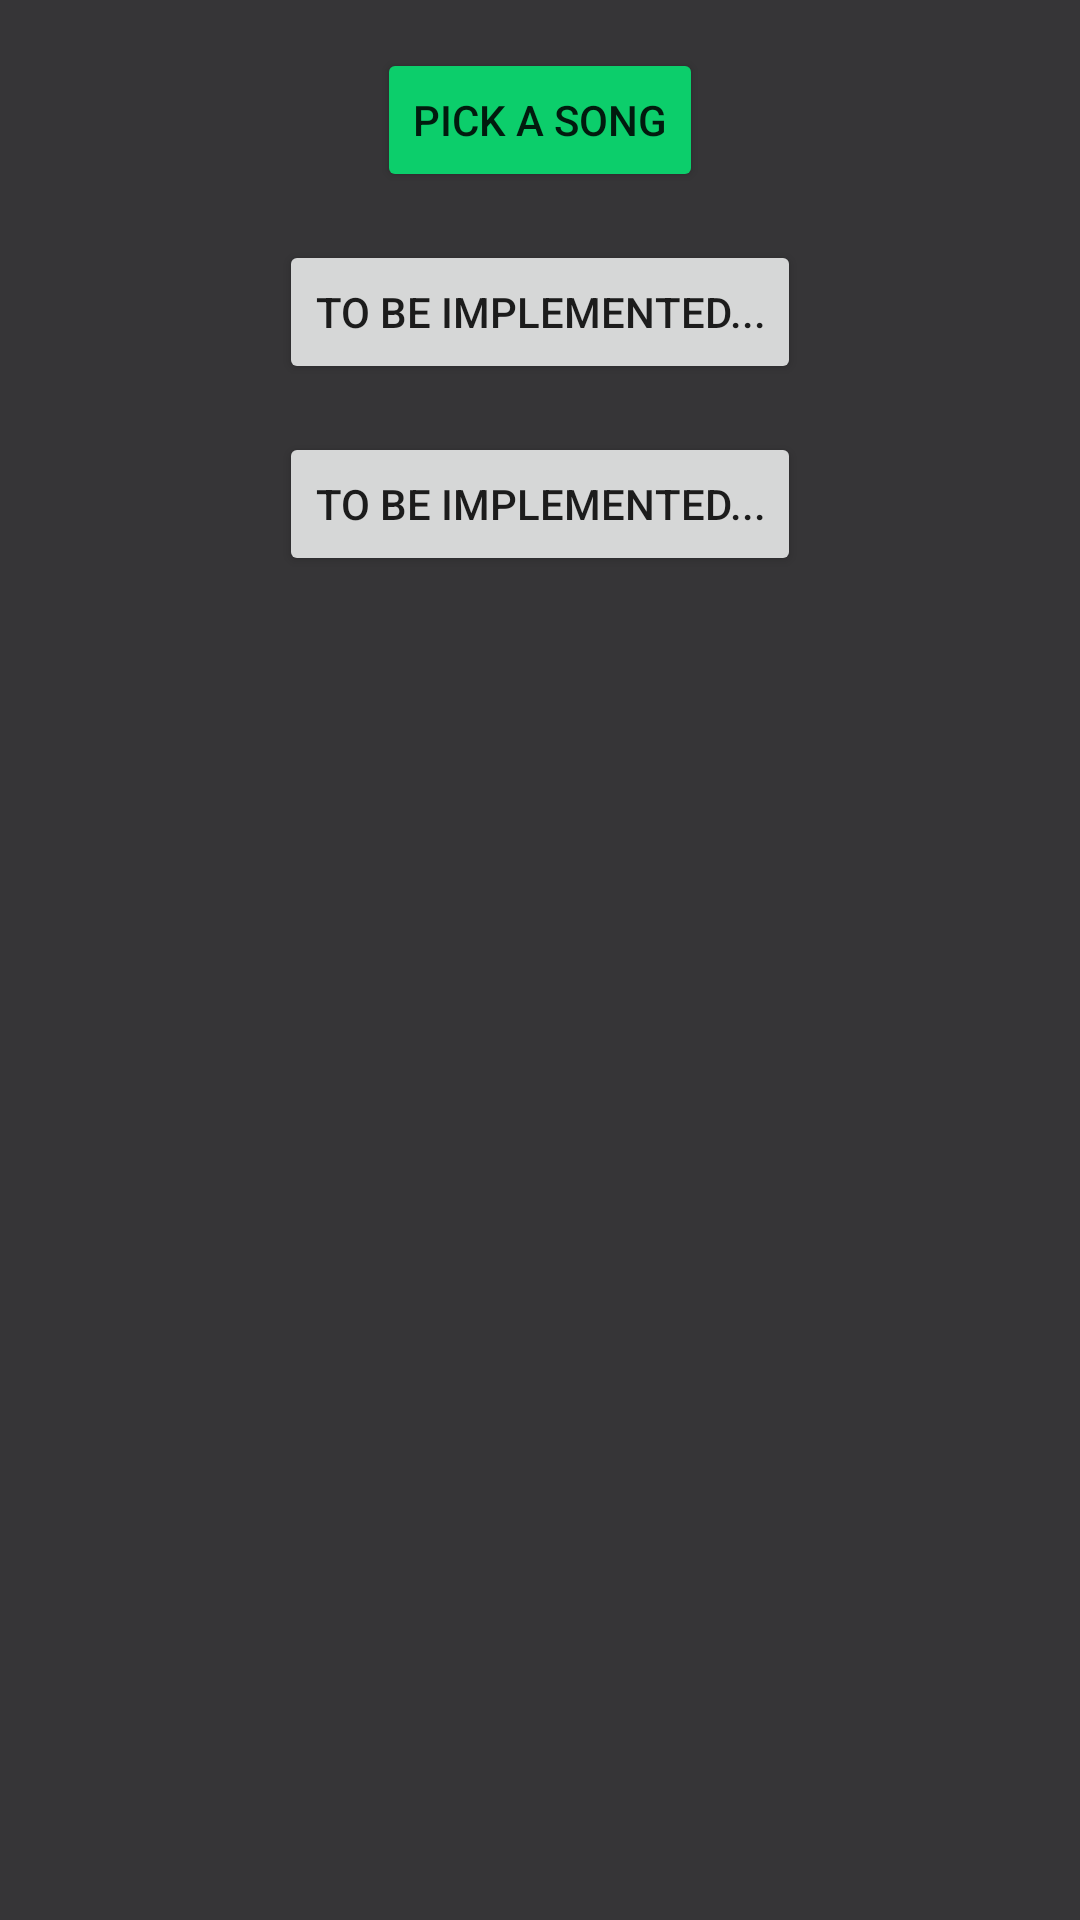

The Android layout XML behind this screen, and the referenced resources:
<!-- AndroidManifest.xml: application theme Theme.TranslatedSongs -->
<!-- res/layout/fragment_start.xml -->
<?xml version="1.0" encoding="utf-8"?>
<layout xmlns:android="http://schemas.android.com/apk/res/android"
    xmlns:tools="http://schemas.android.com/tools"
    xmlns:app="http://schemas.android.com/apk/res-auto"
    tools:context=".overview.StartFragment">
    <androidx.constraintlayout.widget.ConstraintLayout
        android:layout_width="match_parent"
        android:layout_height="match_parent"
        android:background="@color/background"
        android:padding="16dp">








        <Button
            android:id="@+id/buttonPickSong"
            android:layout_width="wrap_content"
            android:layout_height="wrap_content"
            android:text="@string/buttonPickSong"
            app:layout_constraintStart_toStartOf="parent"
            app:layout_constraintEnd_toEndOf="parent"
            app:layout_constraintTop_toTopOf="parent"
            android:backgroundTint="@color/buttons" />

        <Button
            android:id="@+id/buttonTwo"
            android:layout_width="wrap_content"
            android:layout_height="wrap_content"
            app:layout_constraintStart_toStartOf="parent"
            app:layout_constraintEnd_toEndOf="parent"
            app:layout_constraintTop_toBottomOf="@+id/buttonPickSong"
            android:layout_marginTop="16dp"
            android:text="@string/temp"/>

        <Button
            android:id="@+id/buttonThree"
            android:layout_width="wrap_content"
            android:layout_height="wrap_content"
            app:layout_constraintStart_toStartOf="parent"
            app:layout_constraintEnd_toEndOf="parent"
            app:layout_constraintTop_toBottomOf="@+id/buttonTwo"
            android:layout_marginTop="16dp"
            android:text="@string/temp"/>

    </androidx.constraintlayout.widget.ConstraintLayout>

</layout>
<!-- resources referenced by this layout -->
<resources>
  <color name="background">#363537</color>
  <color name="buttons">#0CCE6B</color>
  <string name="buttonPickSong">Pick a song</string>
  <string name="instructionStart">Pick an option!</string>
  <string name="temp">To be implemented...</string>
  <style name="Theme.TranslatedSongs" parent="Theme.MaterialComponents.DayNight.DarkActionBar">
          
          <item name="colorPrimary">@color/purple_500</item>
          <item name="colorPrimaryVariant">@color/purple_700</item>
          <item name="colorOnPrimary">@color/white</item>
          
          <item name="colorSecondary">@color/teal_200</item>
          <item name="colorSecondaryVariant">@color/teal_700</item>
          <item name="colorOnSecondary">@color/black</item>
          
          <item name="android:statusBarColor" tools:targetApi="l">?attr/colorPrimaryVariant</item>
          
      </style>
  <color name="purple_500">#FF6200EE</color>
  <color name="purple_700">#FF3700B3</color>
  <color name="white">#FFFFFFFF</color>
  <color name="teal_200">#FF03DAC5</color>
  <color name="teal_700">#FF018786</color>
  <color name="black">#FF000000</color>
</resources>
